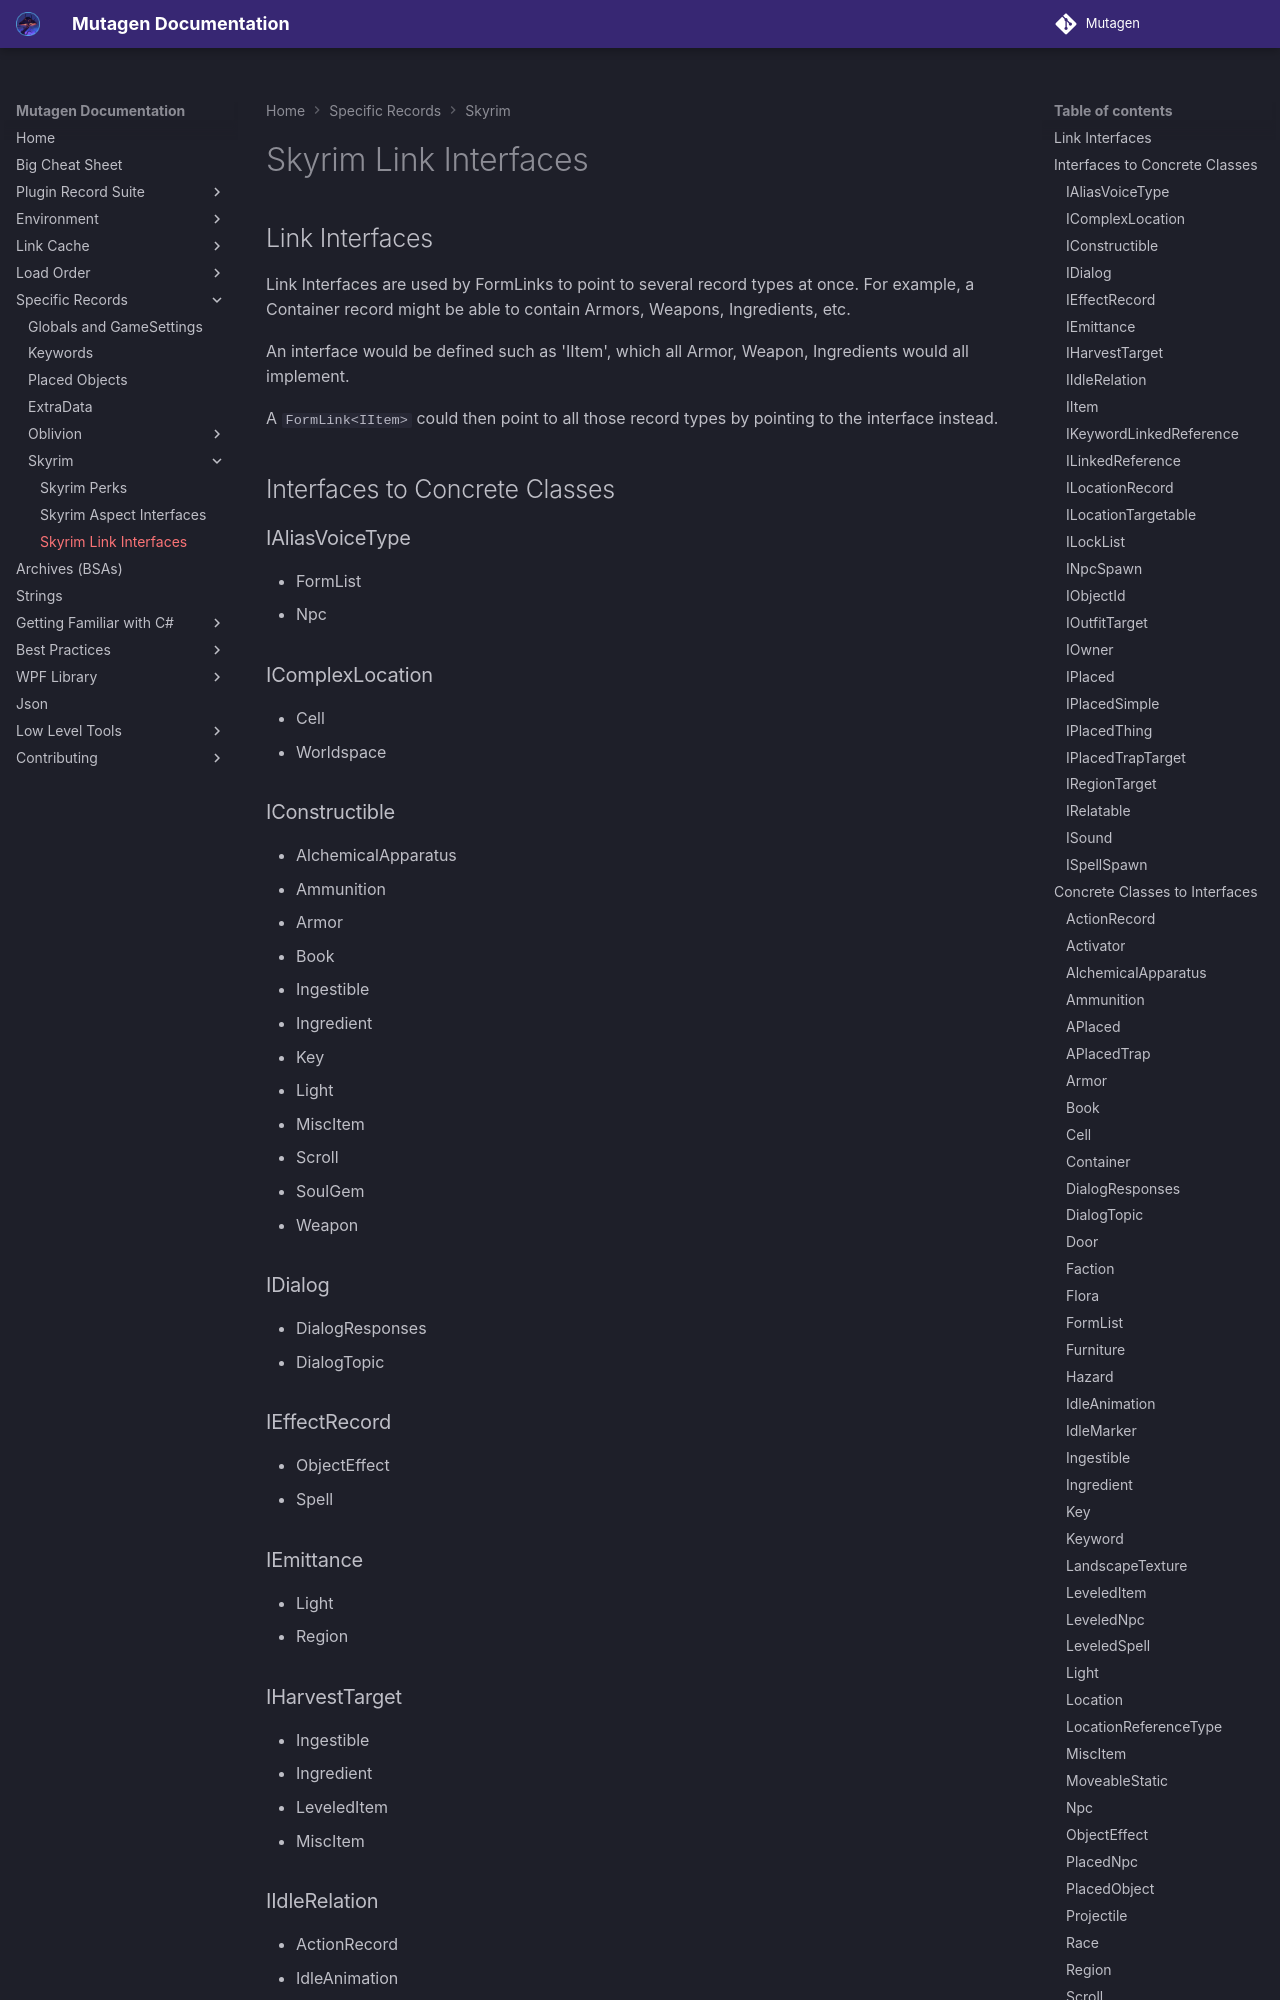

repository: Mutagen-Modding/Mutagen · page: game-specific/skyrim/Skyrim-Link-Interfaces/index.html · generator: mkdocs

# Skyrim Link Interfaces
## Link Interfaces
Link Interfaces are used by FormLinks to point to several record types at once.  For example, a Container record might be able to contain Armors, Weapons, Ingredients, etc.

An interface would be defined such as 'IItem', which all Armor, Weapon, Ingredients would all implement.

A `FormLink<IItem>` could then point to all those record types by pointing to the interface instead.
## Interfaces to Concrete Classes
### IAliasVoiceType

- FormList
- Npc
### IComplexLocation

- Cell
- Worldspace
